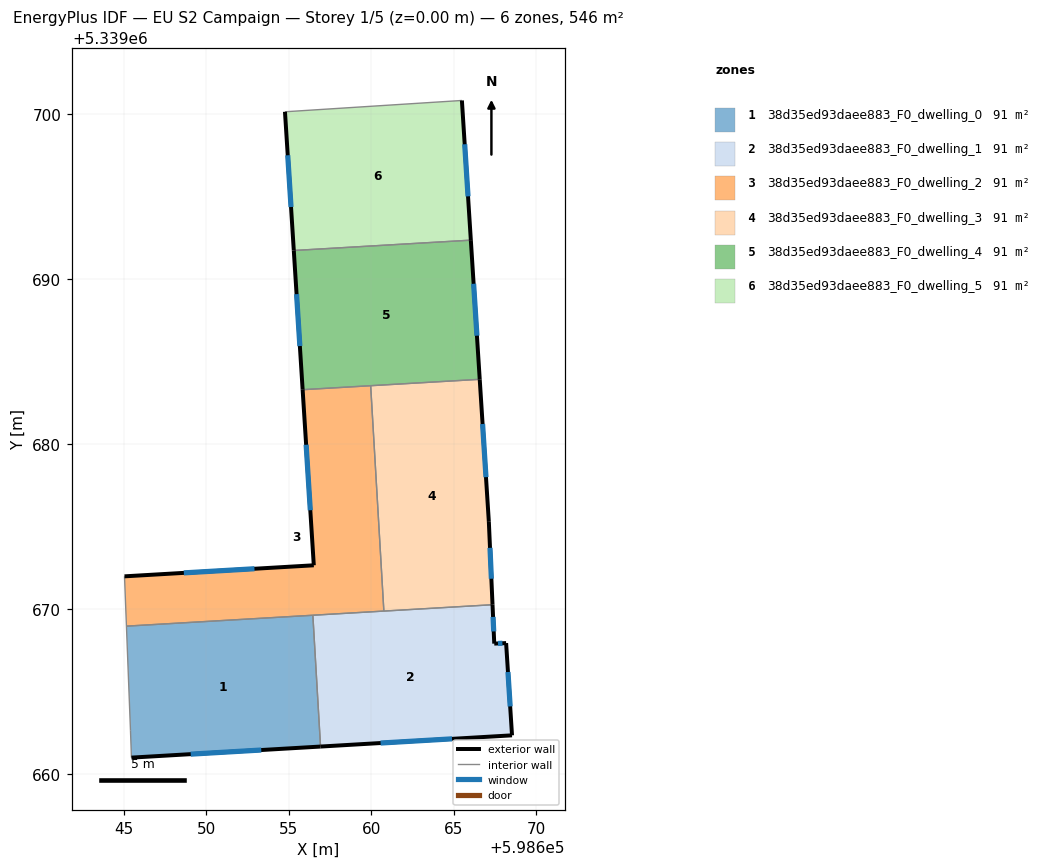
=== STOREY PLAN SPEC (per zone: floor XY polygon, exterior-wall plan segments, windows/doors) ===
zone 1: 38d35ed93daee883_F0_dwelling_0  (90.9 m²)
  floor: (598656.46, 5339669.61) (598656.93, 5339661.65) (598645.46, 5339660.98) (598645.40, 5339662.64) (598645.16, 5339668.95)
  exterior wall: (598645.46, 5339660.98) – (598656.93, 5339661.65)  [11.5 m]
    window: (598649.06, 5339661.19) – (598653.33, 5339661.44)  [4.8 m²]
  interior walls: 4
zone 2: 38d35ed93daee883_F0_dwelling_1  (90.9 m²)
  floor: (598667.35, 5339670.25) (598667.46, 5339667.89) (598668.18, 5339667.92) (598668.54, 5339662.33) (598656.93, 5339661.65) (598656.46, 5339669.61)
  exterior wall: (598668.54, 5339662.33) – (598668.18, 5339667.92)  [5.6 m]
    window: (598668.42, 5339664.09) – (598668.29, 5339666.17)  [2.3 m²]
  exterior wall: (598656.93, 5339661.65) – (598668.54, 5339662.33)  [11.6 m]
    window: (598660.57, 5339661.87) – (598664.90, 5339662.12)  [4.9 m²]
  exterior wall: (598667.46, 5339667.89) – (598667.35, 5339670.25)  [2.4 m]
    window: (598667.43, 5339668.63) – (598667.39, 5339669.51)  [1.0 m²]
  exterior wall: (598668.18, 5339667.92) – (598667.46, 5339667.89)  [0.7 m]
    window: (598667.95, 5339667.91) – (598667.68, 5339667.90)  [0.3 m²]
  interior walls: 3
zone 3: 38d35ed93daee883_F0_dwelling_2  (90.9 m²)
  floor: (598659.97, 5339683.53) (598660.77, 5339669.87) (598645.16, 5339668.95) (598645.04, 5339671.97) (598656.52, 5339672.64) (598655.84, 5339683.29)
  exterior wall: (598656.52, 5339672.64) – (598645.04, 5339671.97)  [11.5 m]
    window: (598652.92, 5339672.43) – (598648.64, 5339672.18)  [4.8 m²]
  exterior wall: (598655.84, 5339683.29) – (598656.52, 5339672.64)  [10.7 m]
    window: (598656.05, 5339679.95) – (598656.31, 5339675.98)  [4.5 m²]
  interior walls: 5
zone 4: 38d35ed93daee883_F0_dwelling_3  (90.9 m²)
  floor: (598666.58, 5339683.92) (598667.13, 5339675.28) (598667.35, 5339670.25) (598660.77, 5339669.87) (598659.97, 5339683.53)
  exterior wall: (598667.35, 5339670.25) – (598667.13, 5339675.28)  [5.0 m]
    window: (598667.28, 5339671.83) – (598667.20, 5339673.70)  [2.1 m²]
  exterior wall: (598667.13, 5339675.28) – (598666.58, 5339683.92)  [8.7 m]
    window: (598666.96, 5339677.98) – (598666.75, 5339681.21)  [3.6 m²]
  interior walls: 3
zone 5: 38d35ed93daee883_F0_dwelling_4  (90.9 m²)
  floor: (598666.04, 5339692.36) (598666.58, 5339683.92) (598655.84, 5339683.29) (598655.31, 5339691.73)
  exterior wall: (598655.31, 5339691.73) – (598655.84, 5339683.29)  [8.5 m]
    window: (598655.47, 5339689.08) – (598655.67, 5339685.93)  [3.5 m²]
  exterior wall: (598666.58, 5339683.92) – (598666.04, 5339692.36)  [8.5 m]
    window: (598666.41, 5339686.56) – (598666.21, 5339689.71)  [3.5 m²]
  interior walls: 3
zone 6: 38d35ed93daee883_F0_dwelling_5  (90.9 m²)
  floor: (598665.50, 5339700.82) (598666.04, 5339692.36) (598655.31, 5339691.73) (598654.77, 5339700.14)
  exterior wall: (598654.77, 5339700.14) – (598655.31, 5339691.73)  [8.4 m]
    window: (598654.94, 5339697.50) – (598655.14, 5339694.36)  [3.5 m²]
  exterior wall: (598666.04, 5339692.36) – (598665.50, 5339700.82)  [8.5 m]
    window: (598665.87, 5339695.01) – (598665.67, 5339698.17)  [3.5 m²]
  interior walls: 2

=== DERIVED (storey summary) ===
Building: EU S2 Campaign
Storey: 1 of 5  (floor level z = 0.00 m)
Storey gross floor area: 545.5 m²
Zones on this storey: 6
  - 38d35ed93daee883_F0_dwelling_0: floor 90.9 m²; exterior wall 11.5 m (34.5 m²); 1 window(s) 4.8 m²; WWR 13.9%
  - 38d35ed93daee883_F0_dwelling_1: floor 90.9 m²; exterior wall 20.3 m (60.9 m²); 4 window(s) 8.5 m²; WWR 13.9%
  - 38d35ed93daee883_F0_dwelling_2: floor 90.9 m²; exterior wall 22.2 m (66.5 m²); 2 window(s) 9.3 m²; WWR 13.9%
  - 38d35ed93daee883_F0_dwelling_3: floor 90.9 m²; exterior wall 13.7 m (41.1 m²); 2 window(s) 5.7 m²; WWR 13.9%
  - 38d35ed93daee883_F0_dwelling_4: floor 90.9 m²; exterior wall 16.9 m (50.7 m²); 2 window(s) 7.1 m²; WWR 13.9%
  - 38d35ed93daee883_F0_dwelling_5: floor 90.9 m²; exterior wall 16.9 m (50.7 m²); 2 window(s) 7.1 m²; WWR 13.9%
Zone adjacency (shared interzone walls):
  - 38d35ed93daee883_F0_dwelling_0 ↔ 38d35ed93daee883_F0_dwelling_1
  - 38d35ed93daee883_F0_dwelling_0 ↔ 38d35ed93daee883_F0_dwelling_2
  - 38d35ed93daee883_F0_dwelling_1 ↔ 38d35ed93daee883_F0_dwelling_2
  - 38d35ed93daee883_F0_dwelling_1 ↔ 38d35ed93daee883_F0_dwelling_3
  - 38d35ed93daee883_F0_dwelling_2 ↔ 38d35ed93daee883_F0_dwelling_3
  - 38d35ed93daee883_F0_dwelling_2 ↔ 38d35ed93daee883_F0_dwelling_4
  - 38d35ed93daee883_F0_dwelling_3 ↔ 38d35ed93daee883_F0_dwelling_4
  - 38d35ed93daee883_F0_dwelling_4 ↔ 38d35ed93daee883_F0_dwelling_5